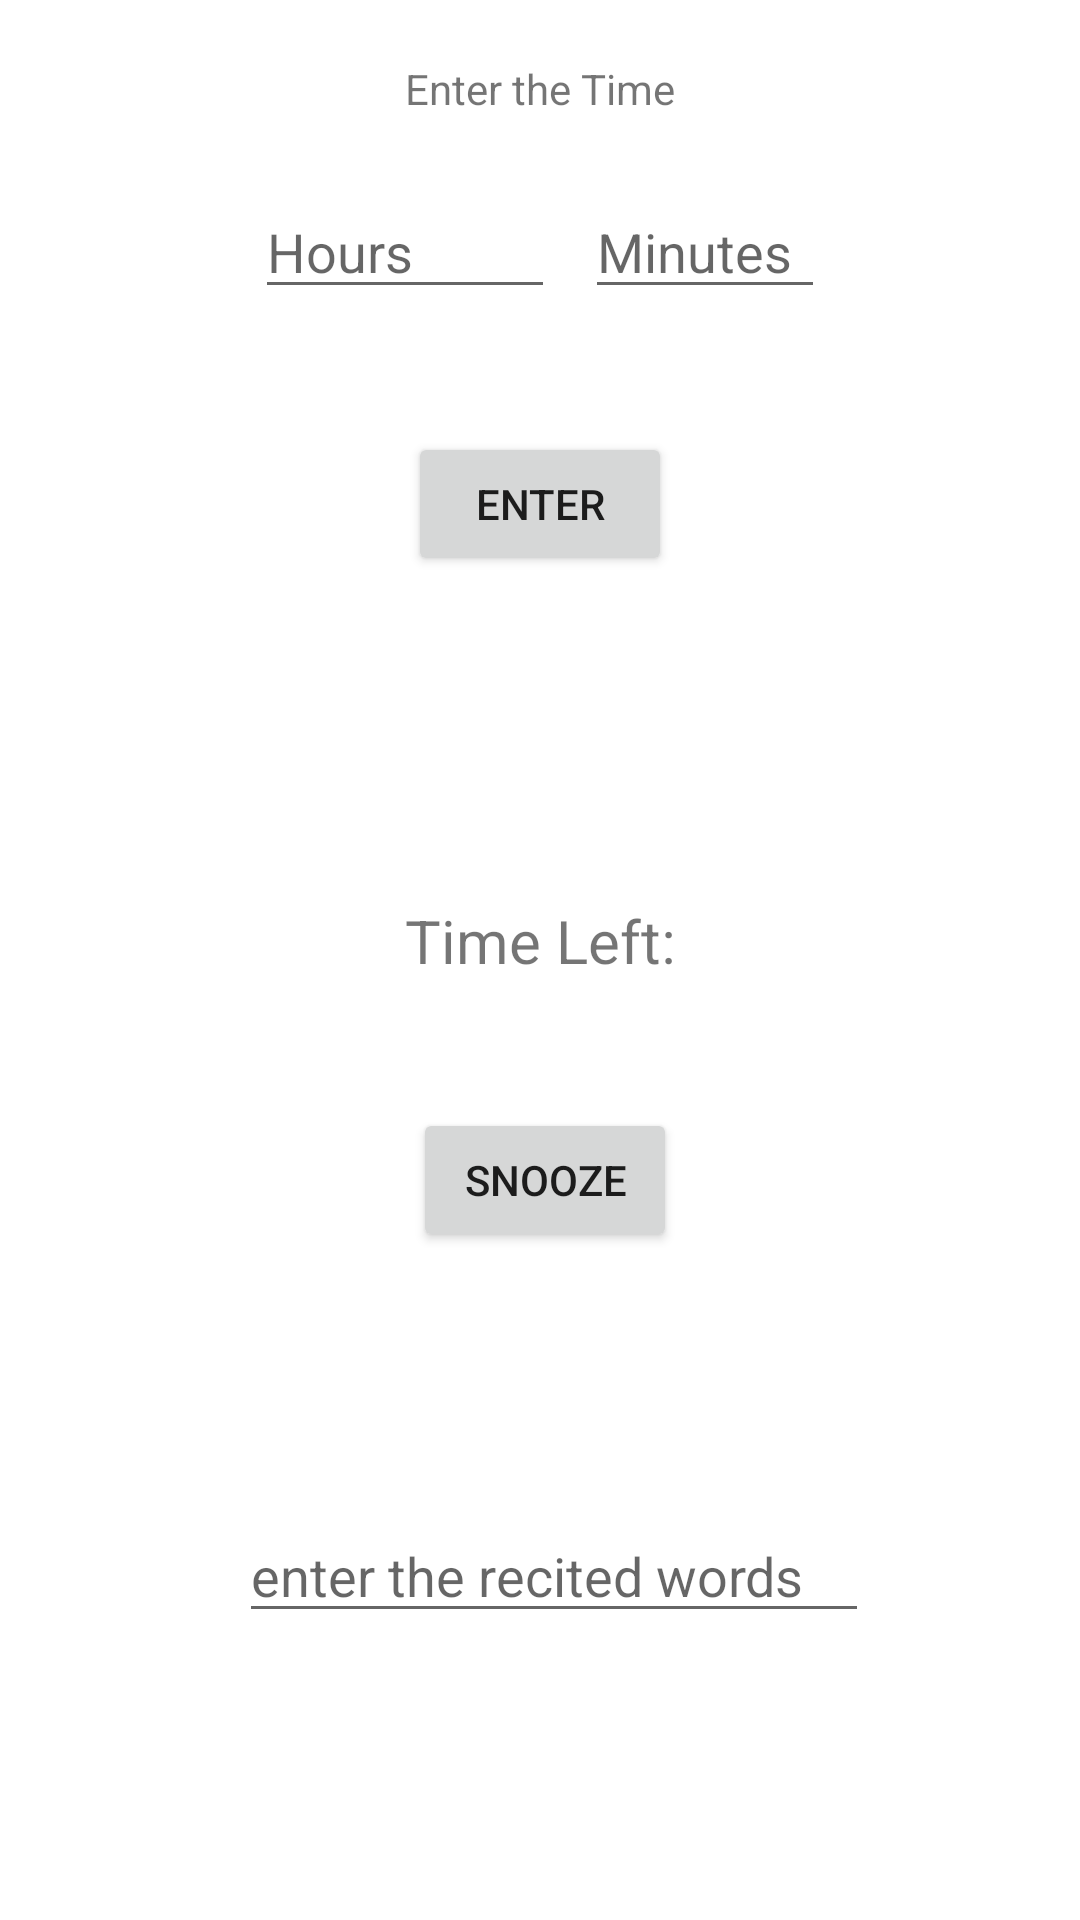

Write the Android layout XML for this screen, with the resource values it uses.
<!-- AndroidManifest.xml: application theme Theme.FragmentTesting -->
<!-- res/layout/fragment_first.xml -->
<?xml version="1.0" encoding="utf-8"?>
<androidx.constraintlayout.widget.ConstraintLayout xmlns:android="http://schemas.android.com/apk/res/android"
    xmlns:app="http://schemas.android.com/apk/res-auto"
    xmlns:tools="http://schemas.android.com/tools"
    android:id="@+id/root"
    android:layout_width="match_parent"
    android:layout_height="match_parent"
    android:onClick="pressede"
    android:verticalScrollbarPosition="defaultPosition"
    android:visibility="visible"
    tools:context=".MainActivity">

    <TextView
        android:id="@+id/timeTextView"
        android:layout_width="wrap_content"
        android:layout_height="wrap_content"
        android:layout_marginTop="20dp"
        android:text="Enter the Time"
        app:layout_constraintEnd_toEndOf="parent"
        app:layout_constraintHorizontal_bias="0.5"
        app:layout_constraintStart_toStartOf="parent"
        app:layout_constraintTop_toTopOf="parent" />

    <EditText
        android:id="@+id/hoursEditTextNumber"
        android:layout_width="100dp"
        android:layout_height="40dp"
        android:layout_marginStart="100dp"
        android:layout_marginLeft="100dp"
        android:layout_marginTop="24dp"
        android:layout_marginEnd="5dp"
        android:layout_marginRight="5dp"
        android:ems="10"
        android:hint="Hours"
        android:inputType="number"
        app:layout_constraintEnd_toStartOf="@id/minutesEditTextNumber"
        app:layout_constraintStart_toStartOf="parent"
        app:layout_constraintTop_toBottomOf="@id/timeTextView" />

    <EditText
        android:id="@+id/minutesEditTextNumber"
        android:layout_width="80dp"
        android:layout_height="40dp"
        android:layout_marginStart="5dp"
        android:layout_marginLeft="5dp"
        android:layout_marginTop="24dp"
        android:layout_marginEnd="100dp"
        android:layout_marginRight="100dp"
        android:ems="10"
        android:hint="Minutes"
        android:inputType="number"
        app:layout_constraintEnd_toEndOf="parent"
        app:layout_constraintStart_toEndOf="@+id/hoursEditTextNumber"
        app:layout_constraintTop_toBottomOf="@+id/timeTextView" />

    <TextView
        android:id="@+id/timeLeftTextView"
        android:layout_width="wrap_content"
        android:layout_height="wrap_content"
        android:layout_marginTop="300dp"
        android:text="Time Left:"
        android:textSize="20sp"
        app:layout_constraintEnd_toEndOf="parent"
        app:layout_constraintHorizontal_bias="0.5"
        app:layout_constraintStart_toStartOf="parent"
        app:layout_constraintTop_toTopOf="parent" />

    <TextView
        android:id="@+id/timerTextView"
        android:layout_width="wrap_content"
        android:layout_height="wrap_content"
        android:layout_marginTop="15dp"
        app:layout_constraintEnd_toEndOf="parent"
        app:layout_constraintHorizontal_bias="0.5"
        app:layout_constraintStart_toStartOf="parent"
        app:layout_constraintTop_toBottomOf="@id/timeLeftTextView" />

    <Button
        android:id="@+id/enterButton"
        android:layout_width="wrap_content"
        android:layout_height="wrap_content"
        android:layout_marginTop="144dp"
        android:onClick="pressed"
        android:text="Enter"
        app:layout_constraintEnd_toEndOf="parent"
        app:layout_constraintHorizontal_bias="0.5"
        app:layout_constraintStart_toStartOf="parent"
        app:layout_constraintTop_toTopOf="parent" />

    <Button
        android:id="@+id/snoozeButton"
        android:layout_width="wrap_content"
        android:layout_height="wrap_content"
        android:onClick="pressed"
        android:text="Snooze"
        android:visibility="visible"
        app:layout_constraintBottom_toBottomOf="parent"
        app:layout_constraintEnd_toEndOf="parent"
        app:layout_constraintHorizontal_bias="0.506"
        app:layout_constraintStart_toStartOf="parent"
        app:layout_constraintTop_toBottomOf="@+id/timeLeftTextView"
        app:layout_constraintVertical_bias="0.16" />

    <EditText
        android:id="@+id/recitedText"
        android:layout_width="wrap_content"
        android:layout_height="wrap_content"
        android:ems="10"
        android:hint="enter the recited words"
        android:inputType="textPersonName"
        app:layout_constraintBottom_toBottomOf="parent"
        app:layout_constraintEnd_toEndOf="parent"
        app:layout_constraintHorizontal_bias="0.532"
        app:layout_constraintStart_toStartOf="parent"
        app:layout_constraintTop_toBottomOf="@+id/snoozeButton"
        app:layout_constraintVertical_bias="0.472" />

</androidx.constraintlayout.widget.ConstraintLayout>
<!-- resources referenced by this layout -->
<resources>
  <style name="Theme.FragmentTesting" parent="Theme.MaterialComponents.DayNight.DarkActionBar">
          
          <item name="colorPrimary">@color/purple_500</item>
          <item name="colorPrimaryVariant">@color/purple_700</item>
          <item name="colorOnPrimary">@color/white</item>
          
          <item name="colorSecondary">@color/teal_200</item>
          <item name="colorSecondaryVariant">@color/teal_700</item>
          <item name="colorOnSecondary">@color/black</item>
          
          <item name="android:statusBarColor" tools:targetApi="l">?attr/colorPrimaryVariant</item>
          
      </style>
  <!-- not gathered from this repository: default colours our renderer supplied (Android Studio template values) -->
  <color name="purple_500">#FF6200EE</color>
  <color name="purple_700">#FF3700B3</color>
  <color name="teal_200">#FF03DAC5</color>
  <color name="teal_700">#FF018786</color>
  <color name="black">#FF000000</color>
  <color name="white">#FFFFFFFF</color>
</resources>
